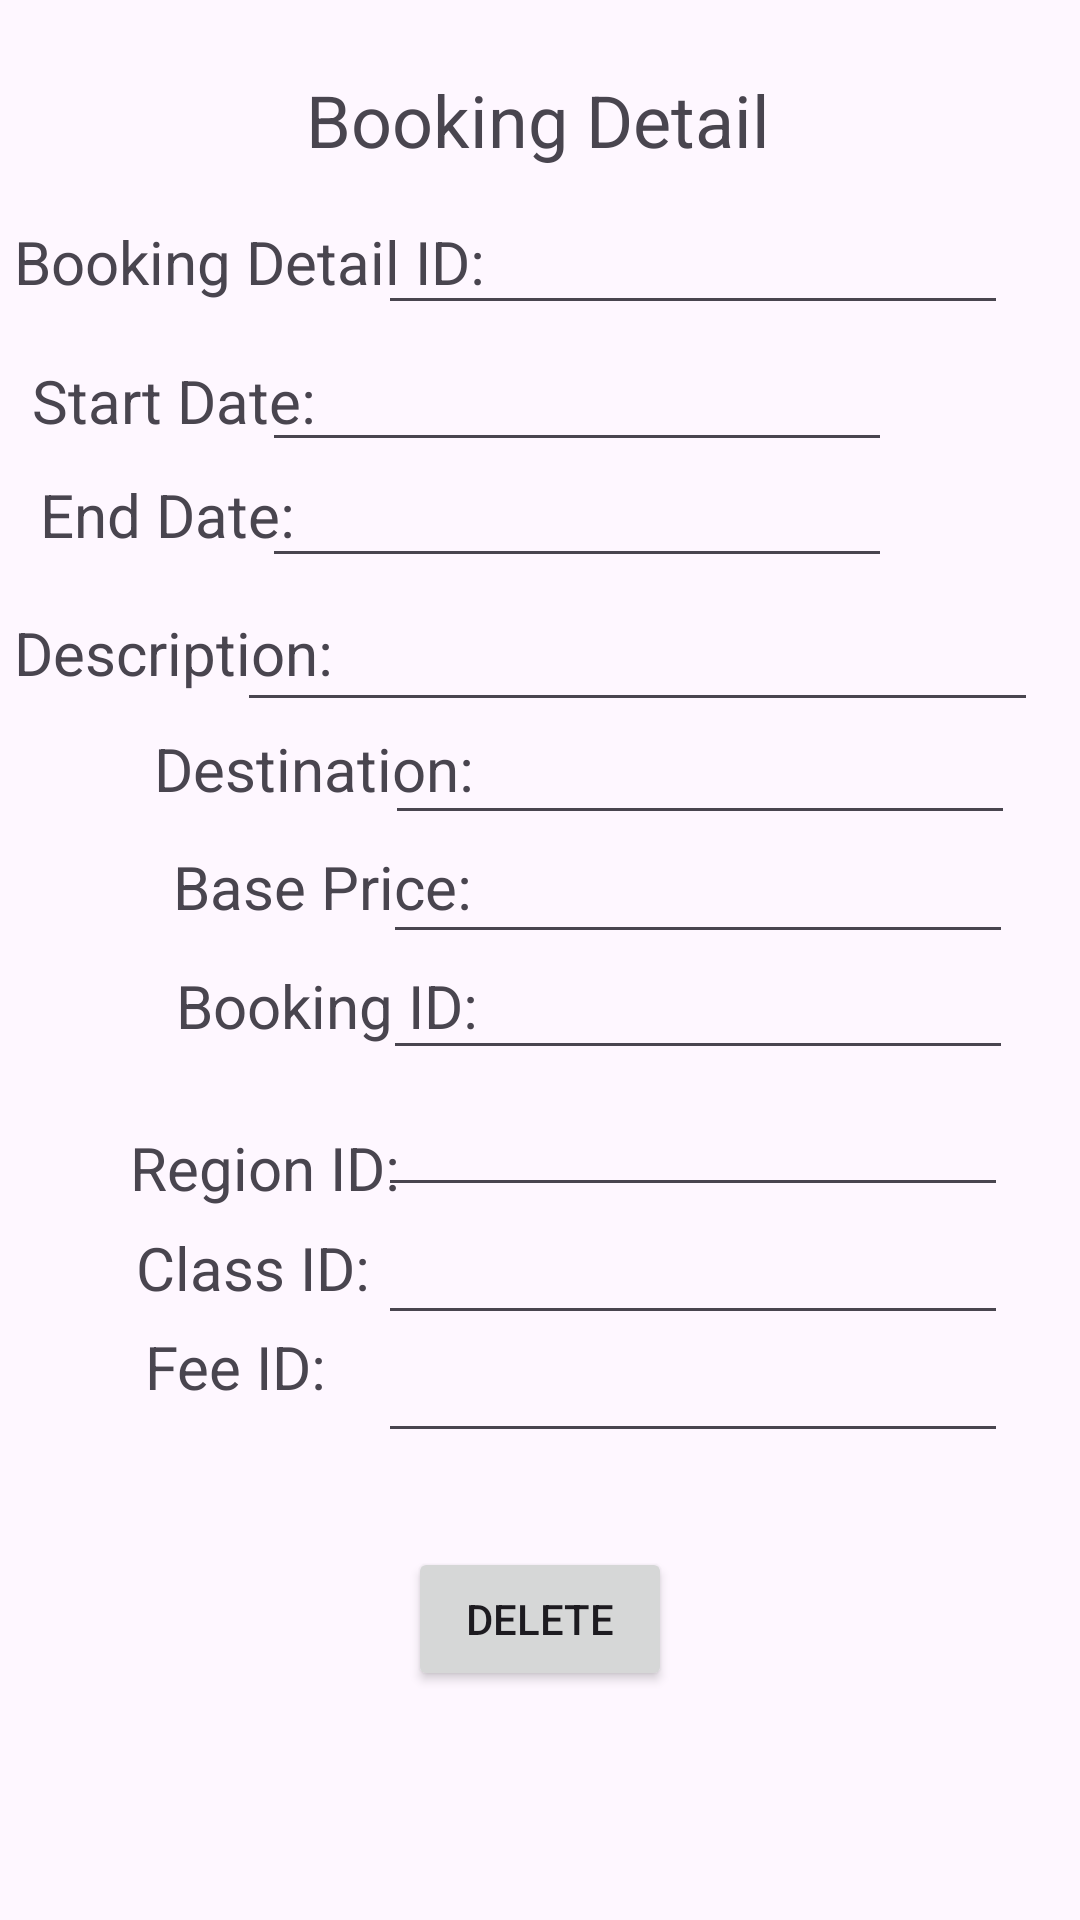

Write the Android layout XML for this screen, with the resource values it uses.
<!-- AndroidManifest.xml: application theme Theme.Workshop8 -->
<!-- res/layout/activity_booking_details.xml -->
<?xml version="1.0" encoding="utf-8"?>
<androidx.constraintlayout.widget.ConstraintLayout xmlns:android="http://schemas.android.com/apk/res/android"
    xmlns:app="http://schemas.android.com/apk/res-auto"
    xmlns:tools="http://schemas.android.com/tools"
    android:layout_width="match_parent"
    android:layout_height="match_parent"
    tools:context=".BookingDetailsActivity">

    <TextView
        android:id="@+id/textView27"
        android:layout_width="wrap_content"
        android:layout_height="wrap_content"
        android:text="Booking Detail"
        android:textSize="24sp"
        app:layout_constraintBottom_toBottomOf="parent"
        app:layout_constraintEnd_toEndOf="parent"
        app:layout_constraintHorizontal_bias="0.497"
        app:layout_constraintStart_toStartOf="parent"
        app:layout_constraintTop_toTopOf="parent"
        app:layout_constraintVertical_bias="0.039" />

    <TextView
        android:id="@+id/textView28"
        android:layout_width="wrap_content"
        android:layout_height="wrap_content"
        android:text="Booking Detail ID: "
        android:textSize="20sp"
        app:layout_constraintBottom_toBottomOf="parent"
        app:layout_constraintEnd_toEndOf="parent"
        app:layout_constraintHorizontal_bias="0.024"
        app:layout_constraintStart_toStartOf="parent"
        app:layout_constraintTop_toTopOf="parent"
        app:layout_constraintVertical_bias="0.12" />

    <TextView
        android:id="@+id/textView29"
        android:layout_width="wrap_content"
        android:layout_height="wrap_content"
        android:text="Start Date: "
        android:textSize="20sp"
        app:layout_constraintBottom_toBottomOf="parent"
        app:layout_constraintEnd_toEndOf="parent"
        app:layout_constraintHorizontal_bias="0.041"
        app:layout_constraintStart_toStartOf="parent"
        app:layout_constraintTop_toTopOf="parent"
        app:layout_constraintVertical_bias="0.196" />

    <TextView
        android:id="@+id/textView30"
        android:layout_width="wrap_content"
        android:layout_height="wrap_content"
        android:text="End Date:"
        android:textSize="20sp"
        app:layout_constraintBottom_toBottomOf="parent"
        app:layout_constraintEnd_toEndOf="parent"
        app:layout_constraintHorizontal_bias="0.049"
        app:layout_constraintStart_toStartOf="parent"
        app:layout_constraintTop_toTopOf="parent"
        app:layout_constraintVertical_bias="0.258" />

    <TextView
        android:id="@+id/textView32"
        android:layout_width="wrap_content"
        android:layout_height="wrap_content"
        android:text="Description:"
        android:textSize="20sp"
        app:layout_constraintBottom_toBottomOf="parent"
        app:layout_constraintEnd_toEndOf="parent"
        app:layout_constraintHorizontal_bias="0.019"
        app:layout_constraintStart_toStartOf="parent"
        app:layout_constraintTop_toTopOf="parent"
        app:layout_constraintVertical_bias="0.333" />

    <TextView
        android:id="@+id/textView33"
        android:layout_width="wrap_content"
        android:layout_height="wrap_content"
        android:text="Destination:"
        android:textSize="20sp"
        app:layout_constraintBottom_toBottomOf="parent"
        app:layout_constraintEnd_toEndOf="parent"
        app:layout_constraintHorizontal_bias="0.203"
        app:layout_constraintStart_toStartOf="parent"
        app:layout_constraintTop_toTopOf="parent"
        app:layout_constraintVertical_bias="0.396" />

    <TextView
        android:id="@+id/textView34"
        android:layout_width="wrap_content"
        android:layout_height="wrap_content"
        android:text="Base Price:"
        android:textSize="20sp"
        app:layout_constraintBottom_toBottomOf="parent"
        app:layout_constraintEnd_toEndOf="parent"
        app:layout_constraintHorizontal_bias="0.221"
        app:layout_constraintStart_toStartOf="parent"
        app:layout_constraintTop_toTopOf="parent"
        app:layout_constraintVertical_bias="0.46" />

    <TextView
        android:id="@+id/textView35"
        android:layout_width="wrap_content"
        android:layout_height="wrap_content"
        android:text="Booking ID:"
        android:textSize="20sp"
        app:layout_constraintBottom_toBottomOf="parent"
        app:layout_constraintEnd_toEndOf="parent"
        app:layout_constraintHorizontal_bias="0.226"
        app:layout_constraintStart_toStartOf="parent"
        app:layout_constraintTop_toTopOf="parent"
        app:layout_constraintVertical_bias="0.525" />

    <TextView
        android:id="@+id/textView36"
        android:layout_width="wrap_content"
        android:layout_height="wrap_content"
        android:text="Region ID:"
        android:textSize="20sp"
        app:layout_constraintBottom_toBottomOf="parent"
        app:layout_constraintEnd_toEndOf="parent"
        app:layout_constraintHorizontal_bias="0.161"
        app:layout_constraintStart_toStartOf="parent"
        app:layout_constraintTop_toTopOf="parent"
        app:layout_constraintVertical_bias="0.613" />

    <TextView
        android:layout_width="wrap_content"
        android:layout_height="wrap_content"
        android:text="Class ID:"
        android:textSize="20sp"
        app:layout_constraintBottom_toBottomOf="parent"
        app:layout_constraintEnd_toEndOf="parent"
        app:layout_constraintHorizontal_bias="0.161"
        app:layout_constraintStart_toStartOf="parent"
        app:layout_constraintTop_toTopOf="parent"
        app:layout_constraintVertical_bias="0.667" />

    <TextView
        android:id="@+id/textView38"
        android:layout_width="wrap_content"
        android:layout_height="wrap_content"
        android:text="Fee ID:"
        android:textSize="20sp"
        app:layout_constraintBottom_toBottomOf="parent"
        app:layout_constraintEnd_toEndOf="parent"
        app:layout_constraintHorizontal_bias="0.161"
        app:layout_constraintStart_toStartOf="parent"
        app:layout_constraintTop_toTopOf="parent"
        app:layout_constraintVertical_bias="0.721" />

    <EditText
        android:id="@+id/etBookDetailId"
        android:layout_width="wrap_content"
        android:layout_height="wrap_content"
        android:ems="10"
        android:inputType="text"
        app:layout_constraintBottom_toBottomOf="parent"
        app:layout_constraintEnd_toEndOf="parent"
        app:layout_constraintHorizontal_bias="0.84"
        app:layout_constraintStart_toStartOf="parent"
        app:layout_constraintTop_toTopOf="parent"
        app:layout_constraintVertical_bias="0.112" />

    <EditText
        android:id="@+id/etStartDate"
        android:layout_width="wrap_content"
        android:layout_height="wrap_content"
        android:ems="10"
        android:inputType="text"
        app:layout_constraintBottom_toBottomOf="parent"
        app:layout_constraintEnd_toEndOf="parent"
        app:layout_constraintHorizontal_bias="0.582"
        app:layout_constraintStart_toStartOf="parent"
        app:layout_constraintTop_toTopOf="parent"
        app:layout_constraintVertical_bias="0.188" />

    <EditText
        android:id="@+id/etEndDate"
        android:layout_width="wrap_content"
        android:layout_height="wrap_content"
        android:ems="10"
        android:inputType="text"
        app:layout_constraintBottom_toBottomOf="parent"
        app:layout_constraintEnd_toEndOf="parent"
        app:layout_constraintHorizontal_bias="0.582"
        app:layout_constraintStart_toStartOf="parent"
        app:layout_constraintTop_toTopOf="parent"
        app:layout_constraintVertical_bias="0.253" />

    <EditText
        android:id="@+id/etDescription"
        android:layout_width="267dp"
        android:layout_height="44dp"
        android:ems="10"
        android:inputType="text"
        app:layout_constraintBottom_toBottomOf="parent"
        app:layout_constraintEnd_toEndOf="parent"
        app:layout_constraintHorizontal_bias="0.85"
        app:layout_constraintStart_toStartOf="parent"
        app:layout_constraintTop_toTopOf="parent"
        app:layout_constraintVertical_bias="0.33" />

    <EditText
        android:id="@+id/etDestination"
        android:layout_width="wrap_content"
        android:layout_height="wrap_content"
        android:ems="10"
        android:inputType="text"
        app:layout_constraintBottom_toBottomOf="parent"
        app:layout_constraintEnd_toEndOf="parent"
        app:layout_constraintHorizontal_bias="0.855"
        app:layout_constraintStart_toStartOf="parent"
        app:layout_constraintTop_toTopOf="parent"
        app:layout_constraintVertical_bias="0.396" />

    <EditText
        android:id="@+id/etPrice"
        android:layout_width="wrap_content"
        android:layout_height="wrap_content"
        android:ems="10"
        android:inputType="text"
        app:layout_constraintBottom_toBottomOf="parent"
        app:layout_constraintEnd_toEndOf="parent"
        app:layout_constraintHorizontal_bias="0.85"
        app:layout_constraintStart_toStartOf="parent"
        app:layout_constraintTop_toTopOf="parent"
        app:layout_constraintVertical_bias="0.462" />

    <EditText
        android:id="@+id/etBookingId"
        android:layout_width="wrap_content"
        android:layout_height="wrap_content"
        android:ems="10"
        android:inputType="text"
        app:layout_constraintBottom_toBottomOf="parent"
        app:layout_constraintEnd_toEndOf="parent"
        app:layout_constraintHorizontal_bias="0.85"
        app:layout_constraintStart_toStartOf="parent"
        app:layout_constraintTop_toTopOf="parent"
        app:layout_constraintVertical_bias="0.527" />

    <EditText
        android:id="@+id/etRegion"
        android:layout_width="wrap_content"
        android:layout_height="wrap_content"
        android:ems="10"
        android:inputType="text"
        app:layout_constraintBottom_toBottomOf="parent"
        app:layout_constraintEnd_toEndOf="parent"
        app:layout_constraintHorizontal_bias="0.84"
        app:layout_constraintStart_toStartOf="parent"
        app:layout_constraintTop_toTopOf="parent"
        app:layout_constraintVertical_bias="0.603" />

    <EditText
        android:id="@+id/etClass"
        android:layout_width="wrap_content"
        android:layout_height="wrap_content"
        android:ems="10"
        android:inputType="text"
        app:layout_constraintBottom_toBottomOf="parent"
        app:layout_constraintEnd_toEndOf="parent"
        app:layout_constraintHorizontal_bias="0.84"
        app:layout_constraintStart_toStartOf="parent"
        app:layout_constraintTop_toTopOf="parent"
        app:layout_constraintVertical_bias="0.674" />

    <EditText
        android:id="@+id/etFee"
        android:layout_width="wrap_content"
        android:layout_height="wrap_content"
        android:ems="10"
        android:inputType="text"
        app:layout_constraintBottom_toBottomOf="parent"
        app:layout_constraintEnd_toEndOf="parent"
        app:layout_constraintHorizontal_bias="0.84"
        app:layout_constraintStart_toStartOf="parent"
        app:layout_constraintTop_toTopOf="parent"
        app:layout_constraintVertical_bias="0.74" />

    <Button
        android:id="@+id/btnDeleteBooking"
        android:layout_width="wrap_content"
        android:layout_height="wrap_content"
        android:text="Delete"
        app:layout_constraintBottom_toBottomOf="parent"
        app:layout_constraintEnd_toEndOf="parent"
        app:layout_constraintStart_toStartOf="parent"
        app:layout_constraintTop_toTopOf="parent"
        app:layout_constraintVertical_bias="0.871" />

</androidx.constraintlayout.widget.ConstraintLayout>
<!-- resources referenced by this layout -->
<resources>
  <style name="Theme.Workshop8" parent="Base.Theme.Workshop8" />
  <style name="Base.Theme.Workshop8" parent="Theme.Material3.DayNight.NoActionBar">
          
          
      </style>
</resources>
